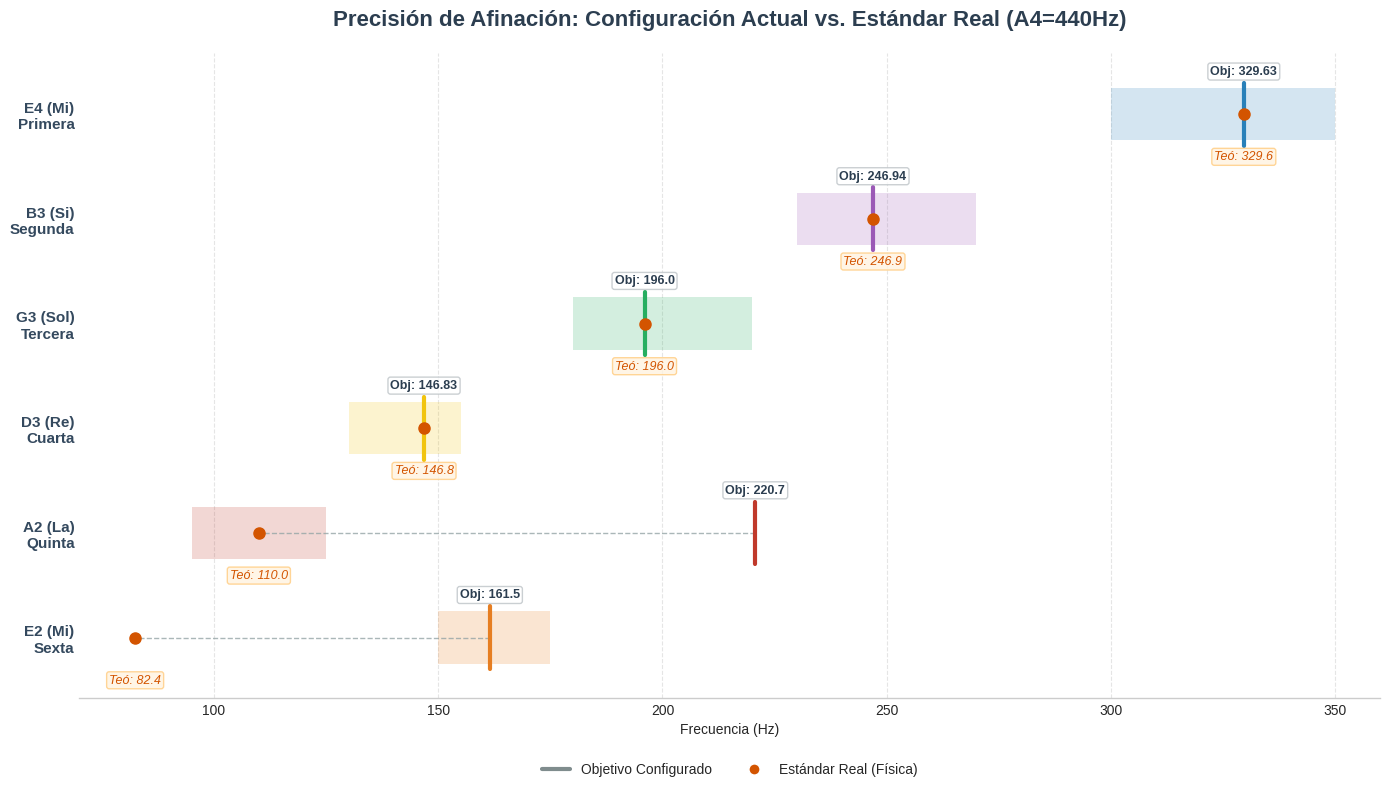
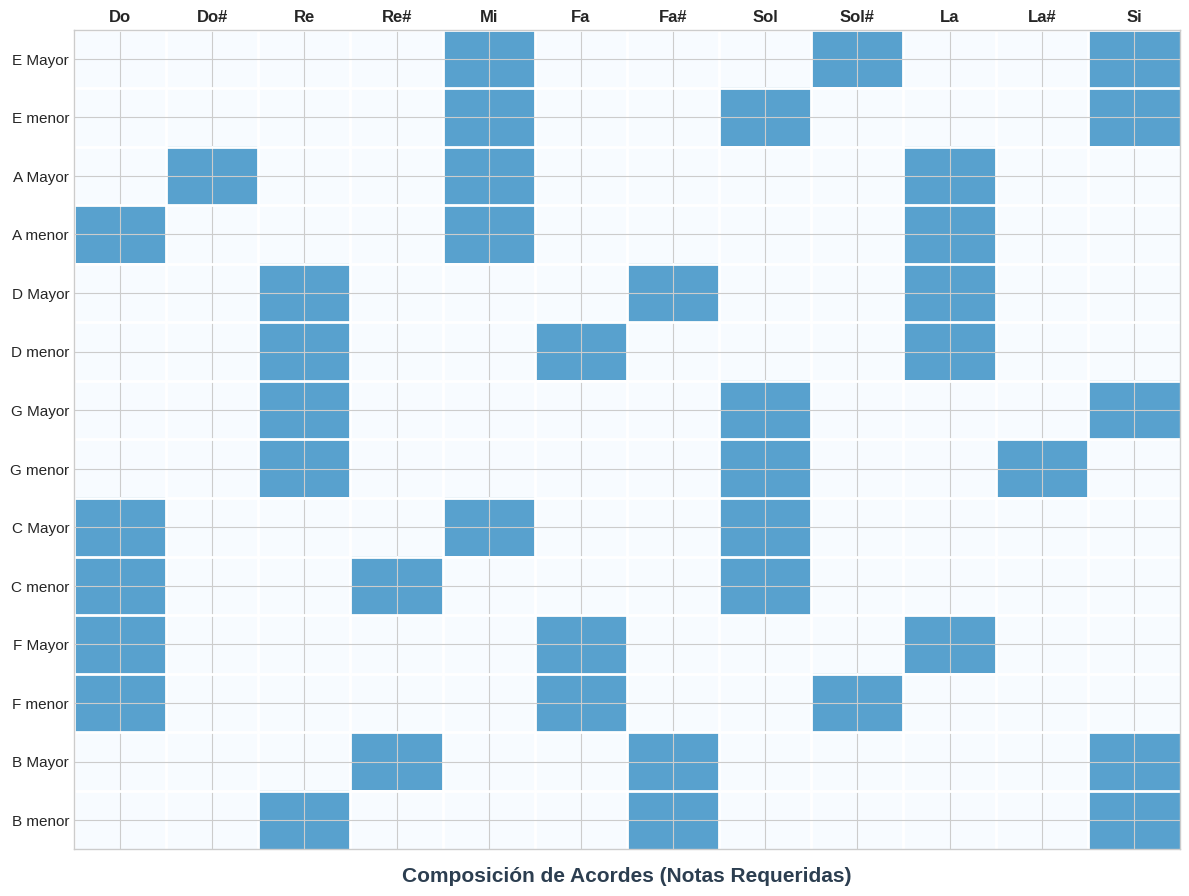

Source code (Python) for these figures, in order:
import matplotlib.pyplot as plt
import matplotlib.patches as patches
import numpy as np

# --- DATOS DEL PROYECTO ---
CUERDAS_GUITARRA = {
    "E2 (Sexta)": (161.50, 150, 175),
    "A2 (Quinta)": (220.70, 95, 125), 
    "D3 (Cuarta)": (146.83, 130, 155),
    "G3 (Tercera)": (196.00, 180, 220), 
    "B3 (Segunda)": (246.94, 230, 270), 
    "E4 (Primera)": (329.63, 300, 350)
}

# --- DATOS TEÓRICOS REALES ---
FRECUENCIAS_ESTANDAR = {
    "E2 (Sexta)": 82.41,
    "A2 (Quinta)": 110.00,
    "D3 (Cuarta)": 146.83,
    "G3 (Tercera)": 196.00,
    "B3 (Segunda)": 246.94,
    "E4 (Primera)": 329.63
}

# --- DICCIONARIOS DE TRADUCCIÓN ---
NOTAS_LATINAS = {
    "C": "Do", "C#": "Do#", "D": "Re", "D#": "Re#", 
    "E": "Mi", "F": "Fa", "F#": "Fa#", "G": "Sol", 
    "G#": "Sol#", "A": "La", "A#": "La#", "B": "Si"
}

ACORDES_GUITARRA = {
    "E Mayor": ["E", "G#", "B"], "E menor": ["E", "G", "B"],
    "A Mayor": ["A", "C#", "E"], "A menor": ["A", "C", "E"],
    "D Mayor": ["D", "F#", "A"], "D menor": ["D", "F", "A"],
    "G Mayor": ["G", "B", "D"],  "G menor": ["G", "A#", "D"],
    "C Mayor": ["C", "E", "G"],  "C menor": ["C", "D#", "G"],
    "F Mayor": ["F", "A", "C"],  "F menor": ["F", "G#", "C"],
    "B Mayor": ["B", "D#", "F#"],"B menor": ["B", "D", "F#"],
}

# --- FUNCIONES ---
def ingles_a_latino(nota_ingles):
    nota_pura = ''.join([c for c in nota_ingles if not c.isdigit()])
    return NOTAS_LATINAS.get(nota_pura, nota_ingles)

# --- GRÁFICAS ---

def mostrar_grafica_afinador():
    plt.style.use('seaborn-v0_8-whitegrid')
    
    fig = plt.figure(figsize=(14, 8))
    ax = fig.add_subplot(111)
    
    nombres_originales = list(CUERDAS_GUITARRA.keys())
    y_pos = np.arange(len(nombres_originales))
    nuevas_etiquetas_y = [] 
    
    colores = ['#e67e22', '#c0392b', '#f1c40f', '#27ae60', '#9b59b6', '#2980b9']
    COLOR_TEORICO = '#d35400' 
    COLOR_TARGET = '#2c3e50'
    
    ax.set_title('Precisión de Afinación: Configuración Actual vs. Estándar Real (A4=440Hz)', fontsize=16, pad=20, color='#2c3e50', weight='bold')

    for i, (nombre_cuerda, datos) in enumerate(CUERDAS_GUITARRA.items()):
        objetivo_codigo, min_f, max_f = datos
        ancho = max_f - min_f
        
        # 1. Obtener la Frecuencia Real Estándar directamente del diccionario corregido
        freq_teorica_val = FRECUENCIAS_ESTANDAR.get(nombre_cuerda, 0.0)
        
        # Extraer nota base (E, A, D...) para traducción
        nota_base = nombre_cuerda.split(" ")[0][0] # Toma la primera letra
        nota_latina = NOTAS_LATINAS.get(nota_base, nota_base)
        
        # 2. Construir Etiqueta Y
        partes = nombre_cuerda.split("(")
        nombre_tecnico = partes[0].strip()
        nombre_vulgar = partes[1].replace(")", "")
        etiqueta_final = f"{nombre_tecnico} ({nota_latina})\n{nombre_vulgar}"
        nuevas_etiquetas_y.append(etiqueta_final)
        
        # 3. Dibujar Rango (Fondo)
        rect = patches.Rectangle((min_f, i - 0.25), ancho, 0.5, 
                               linewidth=0, facecolor=colores[i], alpha=0.2)
        ax.add_patch(rect)
        
        # 4. Línea de discrepancia
        # Si la diferencia es muy grande (como en E2), la línea será larga
        ax.plot([objetivo_codigo, freq_teorica_val], [i, i], color='#95a5a6', linestyle='--', linewidth=1, alpha=0.8)
        
        # 5. Marcadores
        ax.plot([objetivo_codigo, objetivo_codigo], [i-0.3, i+0.3], color=colores[i], linewidth=3)
        ax.plot(freq_teorica_val, i, 'o', color=COLOR_TEORICO, markersize=8)
        
        # 6. Textos Inteligentes (Con fondo para no superponerse)
        props_obj = dict(boxstyle='round', facecolor='white', alpha=0.8, edgecolor='#bdc3c7', pad=0.2)
        props_teo = dict(boxstyle='round', facecolor='#fff3e0', alpha=0.8, edgecolor='#ffcc80', pad=0.2)

        # Target (Arriba)
        ax.text(objetivo_codigo, i + 0.35, f"Obj: {objetivo_codigo}", ha='center', va='bottom', 
                fontsize=9, color=COLOR_TARGET, weight='bold', bbox=props_obj)
        
        # Teórico (Abajo)
        ax.text(freq_teorica_val, i - 0.35, f"Teó: {freq_teorica_val:.1f}", ha='center', va='top', 
                fontsize=9, color=COLOR_TEORICO, style='italic', bbox=props_teo)

    # Configuración Ejes
    ax.set_yticks(y_pos)
    ax.set_yticklabels(nuevas_etiquetas_y, fontsize=11, fontweight='bold', color='#34495e')
    
    ax.set_xlabel('Frecuencia (Hz)', fontsize=10)
    
    # Ampliamos el rango X para que quepa el E2 real (82Hz) y el E4 (330Hz)
    ax.set_xlim(70, 360) 
    
    # Limpieza
    ax.grid(axis='x', linestyle='--', alpha=0.5)
    ax.grid(axis='y', visible=False)
    ax.spines['top'].set_visible(False)
    ax.spines['right'].set_visible(False)
    ax.spines['left'].set_visible(False)
    
    # Leyenda
    from matplotlib.lines import Line2D
    custom_lines = [Line2D([0], [0], color='#7f8c8d', lw=3),
                    Line2D([0], [0], marker='o', color='w', markerfacecolor=COLOR_TEORICO, markersize=8)]
    ax.legend(custom_lines, ['Objetivo Configurado', 'Estándar Real (Física)'], 
              loc='upper center', bbox_to_anchor=(0.5, -0.08), ncol=2, frameon=False)
    
    plt.tight_layout()
    plt.show(block=False)

def mostrar_grafica_acordes():
    """Gráfica de Acordes sin cambios"""
    plt.style.use('seaborn-v0_8-whitegrid')
    
    fig = plt.figure(figsize=(12, 9))
    ax = fig.add_subplot(111)
    
    acordes_nombres = list(ACORDES_GUITARRA.keys())
    
    # Eje X Latino
    notas_ingles = ["C", "C#", "D", "D#", "E", "F", "F#", "G", "G#", "A", "A#", "B"]
    notas_latinas = [ingles_a_latino(n) for n in notas_ingles]
    
    matriz = np.zeros((len(acordes_nombres), len(notas_ingles)))
    
    for i, acorde in enumerate(acordes_nombres):
        notas = ACORDES_GUITARRA[acorde]
        for nota in notas:
            nota_limpia = ''.join([c for c in nota if not c.isdigit()])
            if nota_limpia in notas_ingles:
                idx = notas_ingles.index(nota_limpia)
                matriz[i, idx] = 1

    cax = ax.imshow(matriz, cmap='Blues', aspect='auto', vmin=0, vmax=1.8)
    
    ax.set_xticks(np.arange(len(notas_latinas)))
    ax.set_xticklabels(notas_latinas, fontsize=12, fontweight='bold')
    ax.xaxis.tick_top() 
    
    ax.set_yticks(np.arange(len(acordes_nombres)))
    ax.set_yticklabels(acordes_nombres, fontsize=11)
    
    ax.set_xticks(np.arange(len(notas_latinas)) - 0.5, minor=True)
    ax.set_yticks(np.arange(len(acordes_nombres)) - 0.5, minor=True)
    ax.grid(which="minor", color="white", linestyle='-', linewidth=2)
    ax.tick_params(which="minor", bottom=False, left=False)
    
    ax.set_title('Composición de Acordes (Notas Requeridas)', fontsize=15, y=-0.05, color='#2c3e50', weight='bold')

    plt.tight_layout()
    plt.show()

if __name__ == "__main__":
    print("Generando Gráficas...")
    mostrar_grafica_afinador()
    mostrar_grafica_acordes()